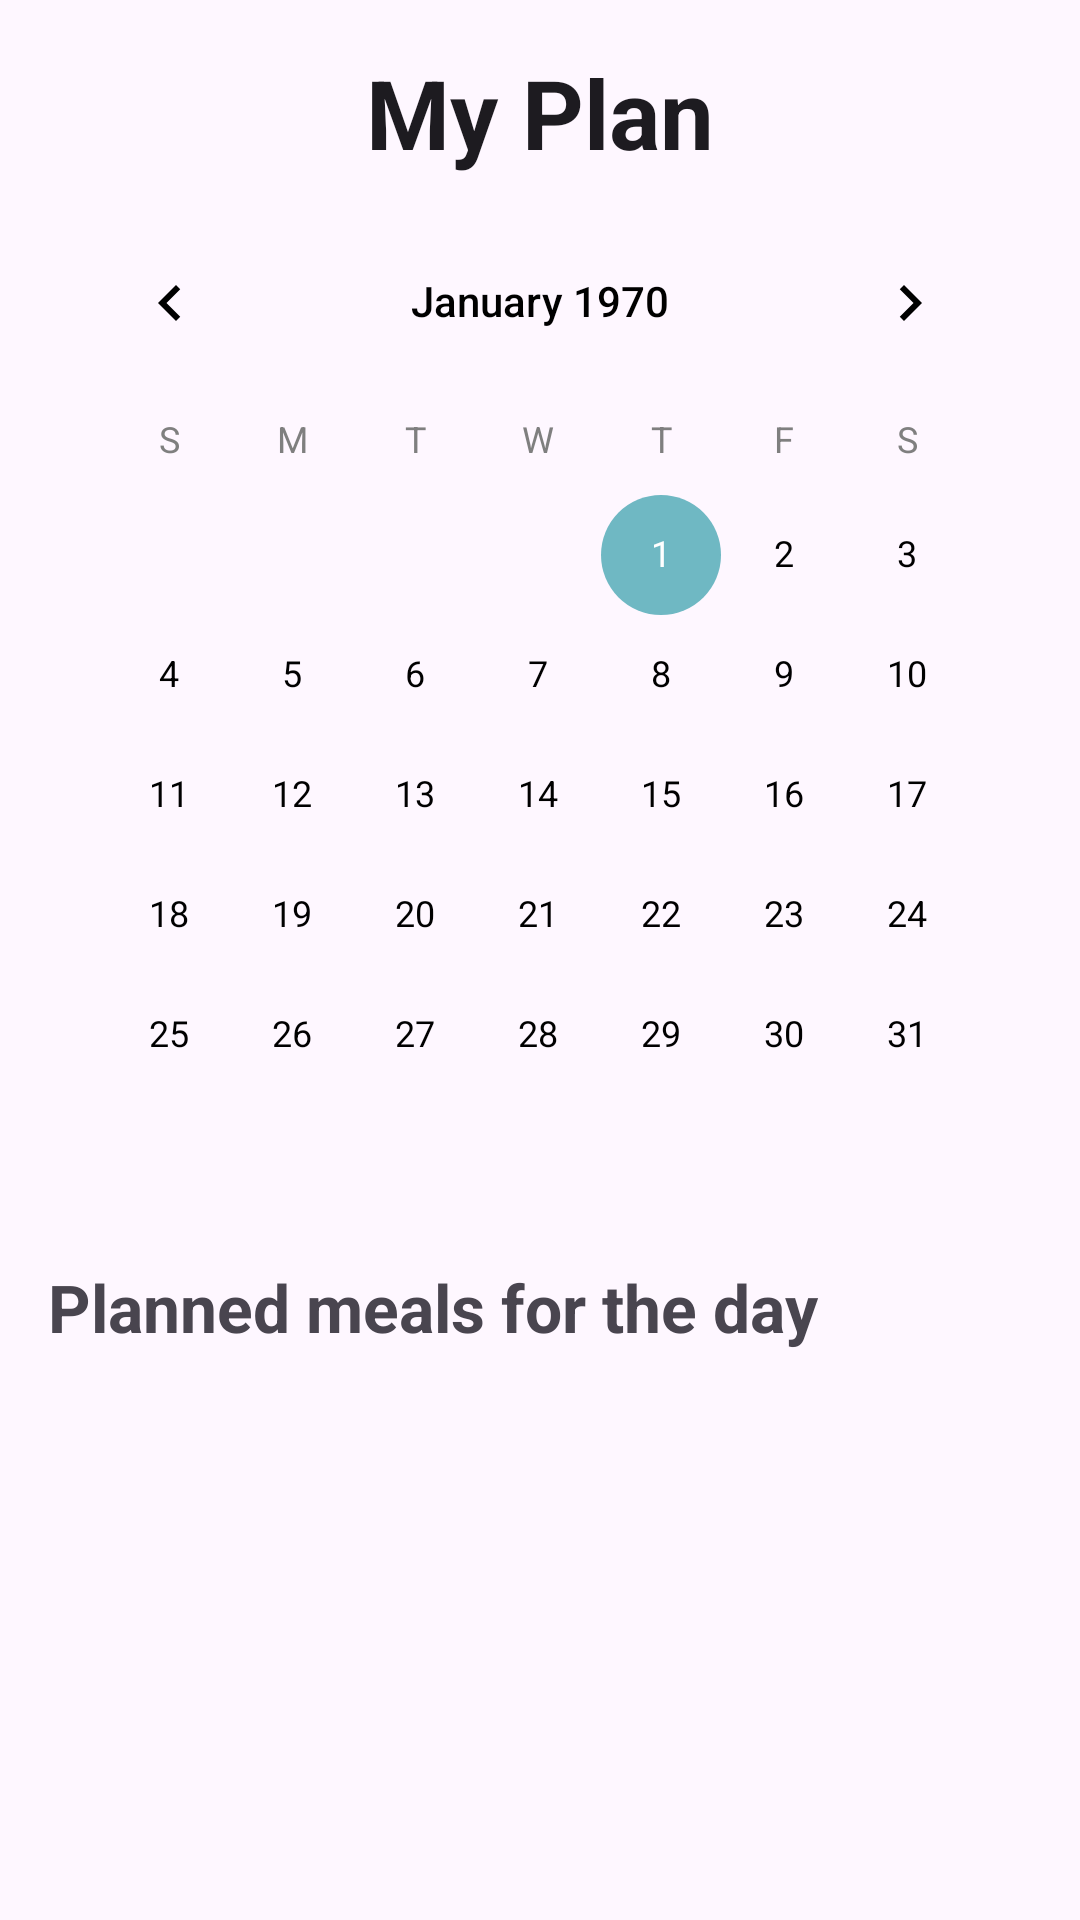

Reconstruct the res/layout file that produces this screen, plus the resources it refers to.
<!-- AndroidManifest.xml: application theme Theme.Meal -->
<!-- res/layout/fragment_calender.xml -->
<?xml version="1.0" encoding="utf-8"?>
<LinearLayout xmlns:android="http://schemas.android.com/apk/res/android"
    xmlns:tools="http://schemas.android.com/tools"
    android:id="@+id/fragment_calendar"
    android:layout_width="match_parent"
    android:layout_height="match_parent"
    android:orientation="vertical"
    android:padding="16dp"
    tools:context=".CalenderFragment">

    
    <TextView
        android:id="@+id/tvTitle"
        android:layout_width="match_parent"
        android:layout_height="wrap_content"
        android:text="My Plan"
        android:textSize="32dp"
        android:textAlignment="center"
        android:textAppearance="?android:attr/textAppearanceLarge"
        android:textStyle="bold"
        android:paddingBottom="8dp" />

    
    <CalendarView
        android:id="@+id/calendarView"
        android:layout_width="match_parent"
        android:layout_height="wrap_content"
        android:theme="@style/CustomDatePicker"
        android:layout_marginBottom="16dp" />

    
    <TextView
        android:id="@+id/tvPlannedMealsLabel"
        android:layout_width="match_parent"
        android:layout_height="wrap_content"
        android:textSize="22dp"
        android:text="Planned meals for the day"
        android:textStyle="bold"
        android:textAppearance="?android:attr/textAppearanceMedium"
        android:paddingBottom="8dp" />

    
    <androidx.recyclerview.widget.RecyclerView
        android:id="@+id/recyclerViewPlannedMeals"
        android:layout_width="match_parent"
        android:layout_height="0dp"
        android:layout_weight="1"
        android:clipToPadding="false" />

</LinearLayout>
<!-- resources referenced by this layout -->
<resources>
  <style name="CustomDatePicker" parent="Theme.AppCompat.Light.Dialog">
          <item name="colorAccent">#6FB8C3</item> 
          <item name="android:colorControlActivated">#6FB8C3</item>
          <item name="android:textColorPrimary">#000000</item>
          <item name="android:textColorSecondary">#7F7F7F</item> 
          <item name="android:windowBackground">#FFFFFF</item>
          
          <item name="android:buttonBarPositiveButtonStyle">@style/TealButtonText</item>
          <item name="android:buttonBarNegativeButtonStyle">@style/TealButtonText</item>
      </style>
  <style name="Theme.Meal" parent="Base.Theme.Meal" />
  <style name="TealButtonText" parent="Widget.AppCompat.Button.ButtonBar.AlertDialog">
          <item name="android:textColor">#6FB8C3</item>
      </style>
  <style name="Base.Theme.Meal" parent="Theme.Material3.DayNight.NoActionBar">
          
          
      </style>
</resources>
